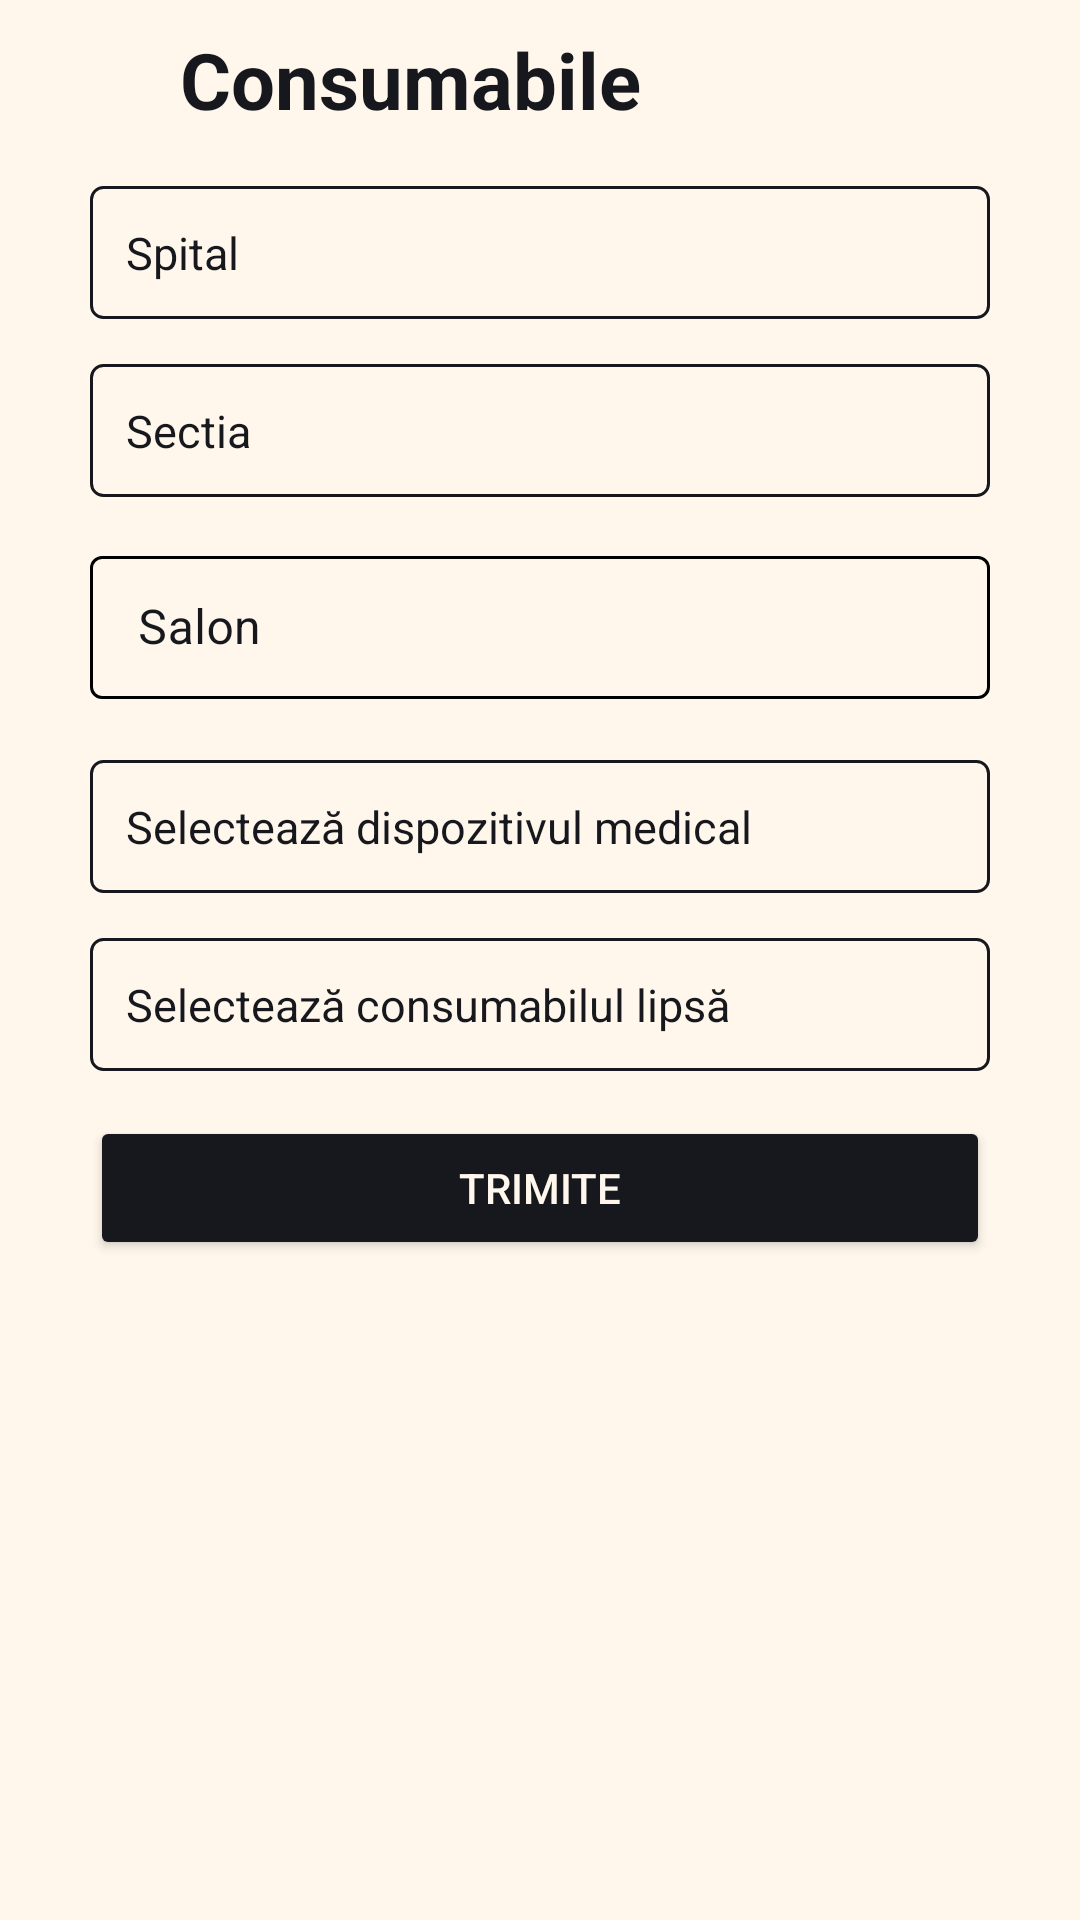

Reconstruct the res/layout file that produces this screen, plus the resources it refers to.
<!-- AndroidManifest.xml: application theme Theme.Login -->
<!-- res/layout/fragment_supply.xml -->
<?xml version="1.0" encoding="utf-8"?>
<RelativeLayout xmlns:android="http://schemas.android.com/apk/res/android"
    xmlns:app="http://schemas.android.com/apk/res-auto"
    xmlns:tools="http://schemas.android.com/tools"
    android:layout_width="match_parent"
    android:layout_height="match_parent"
    android:background="@color/floral_white"
    tools:context=".fragment.SupplyFragment">

    <TextView
        android:id="@+id/title"
        android:layout_width="wrap_content"
        android:layout_height="wrap_content"
        android:layout_marginStart="60dp"
        android:layout_marginTop="9dp"
        android:text="Consumabile"
        android:textColor="@color/black_russian"
        android:textSize="26sp"
        android:textStyle="bold" />

    <TextView
        android:id="@+id/selectHospital"
        android:layout_width="match_parent"
        android:layout_height="wrap_content"
        android:layout_below="@id/title"
        android:layout_marginStart="30dp"
        android:layout_marginTop="18dp"
        android:layout_marginEnd="30dp"
        android:layout_marginBottom="15dp"
        android:background="@drawable/text_view_border"
        android:gravity="center_vertical"
        android:hint="Spital"
        android:padding="12dp"
        android:textColor="@color/black_russian"
        android:textColorHint="@color/black_russian"
        android:textSize="15sp"
        app:endIconTint="@color/black_russian"
        app:errorEnabled="true"
        app:errorIconDrawable="@null" />

    <TextView
        android:id="@+id/selectSection"
        android:layout_width="match_parent"
        android:layout_height="wrap_content"
        android:layout_below="@id/selectHospital"
        android:layout_marginStart="30dp"
        android:layout_marginEnd="30dp"
        android:layout_marginBottom="15dp"
        android:background="@drawable/text_view_border"
        android:gravity="center_vertical"
        android:hint="Sectia"
        android:padding="12dp"
        android:textColor="@color/black_russian"
        android:textColorHint="@color/black_russian"
        android:textSize="15sp"
        app:endIconTint="@color/black_russian"
        app:errorEnabled="true"
        app:errorIconDrawable="@null" />

    <com.google.android.material.textfield.TextInputLayout
        android:id="@+id/devLocation"
        style="@style/TextInputLayoutStyle"
        android:layout_width="match_parent"
        android:layout_height="wrap_content"
        android:layout_below="@id/selectSection"
        android:layout_marginLeft="30dp"
        android:layout_marginTop="-1dp"
        android:layout_marginRight="30dp"
        android:drawablePadding="10dp"
        android:hint="Salon"
        android:textSize="15sp"
        app:endIconMode="clear_text"
        app:endIconTint="@color/black_russian"
        app:errorEnabled="true"
        app:errorIconDrawable="@null">

        <com.google.android.material.textfield.TextInputEditText
            android:layout_width="match_parent"
            android:layout_height="wrap_content"
            android:inputType="textMultiLine|textLongMessage"
            android:textCursorDrawable="@drawable/color_cursor"
            android:maxLines="1"
            android:scrollbarThumbVertical="@android:color/transparent"
            android:scrollbars="vertical"
            android:textColor="@color/black_russian" />
    </com.google.android.material.textfield.TextInputLayout>

    <TextView
        android:id="@+id/selectMedicalDevice"
        android:layout_width="match_parent"
        android:layout_height="wrap_content"
        android:layout_below="@id/devLocation"
        android:layout_marginStart="30dp"
        android:layout_marginEnd="30dp"
        android:layout_marginBottom="15dp"
        android:background="@drawable/text_view_border"
        android:gravity="center_vertical"
        android:hint="Selectează dispozitivul medical"
        android:padding="12dp"
        android:textColor="@color/black_russian"
        android:textColorHint="@color/black_russian"
        android:textSize="15sp"
        app:drawableEndCompat="@drawable/arrow_down_icon"
        app:endIconTint="@color/black_russian"
        app:errorEnabled="true"
        app:errorIconDrawable="@null" />

    <TextView
        android:id="@+id/selectSupplies"
        android:layout_width="match_parent"
        android:layout_height="wrap_content"
        android:layout_below="@id/selectMedicalDevice"
        android:layout_marginStart="30dp"
        android:layout_marginEnd="30dp"
        android:layout_marginBottom="15dp"
        android:background="@drawable/text_view_border"
        android:gravity="center_vertical"
        android:hint="Selectează consumabilul lipsă"
        android:padding="12dp"
        android:textColor="@color/black_russian"
        android:textColorHint="@color/black_russian"
        android:textSize="15sp"
        app:drawableEndCompat="@drawable/arrow_down_icon"
        app:endIconTint="@color/black_russian"
        app:errorEnabled="true"
        app:errorIconDrawable="@null" />


    <Button
        android:id="@+id/sendButton"
        android:layout_width="match_parent"
        android:layout_height="wrap_content"
        android:layout_below="@id/selectSupplies"
        android:layout_centerHorizontal="true"
        android:layout_marginStart="30dp"
        android:layout_marginEnd="30dp"
        android:layout_marginBottom="20dp"
        android:backgroundTint="@color/black_russian"
        android:outlineSpotShadowColor="@color/black_russian"
        android:text="TRIMITE"
        android:textColor="#FFF7EC"
        app:cornerRadius="3dp" />


</RelativeLayout>
<!-- resources referenced by this layout -->
<resources>
  <color name="black_russian">#17181D</color>
  <color name="floral_white">#FFF7EC</color>
  <!-- drawable color_cursor (drawable) -->
  <?xml version="1.0" encoding="utf-8"?>
  <shape xmlns:android="http://schemas.android.com/apk/res/android">
      <size android:width="2dp" />
      <solid android:color="@color/black_russian" />
  </shape>
  <!-- drawable text_view_border (drawable) -->
  <?xml version="1.0" encoding="utf-8"?>
  <shape xmlns:android="http://schemas.android.com/apk/res/android"
      android:shape="rectangle">
      <stroke
          android:width="1dip"
          android:color="@color/black_russian" />
      <corners android:radius="4dp" />
  </shape>
  <style name="TextInputLayoutStyle" parent="Widget.MaterialComponents.TextInputLayout.OutlinedBox.Dense">
          <item name="boxStrokeColor">@color/text_input_box_stroke_black</item>
          <item name="hintTextColor">@color/black_russian</item> 
          <item name="android:textColorHint">@color/black_russian</item>
      </style>
  <style name="Theme.Login" parent="Theme.MaterialComponents.DayNight.NoActionBar">
          
          <item name="colorPrimary">@color/black_russian</item>
          <item name="colorPrimaryVariant">@color/darkYellow</item>
          <item name="colorOnPrimary">@color/white</item>
          
          <item name="colorSecondary">@color/teal_200</item>
          <item name="colorSecondaryVariant">@color/teal_700</item>
          <item name="colorOnSecondary">@color/black</item>
          
          <item name="android:statusBarColor">@color/black_russian</item>
          
      </style>
  <color name="darkYellow">#dc9f04</color>
  <color name="white">#FFFFFFFF</color>
  <color name="teal_200">#FF03DAC5</color>
  <color name="teal_700">#FF018786</color>
  <color name="black">#121212</color>
</resources>
